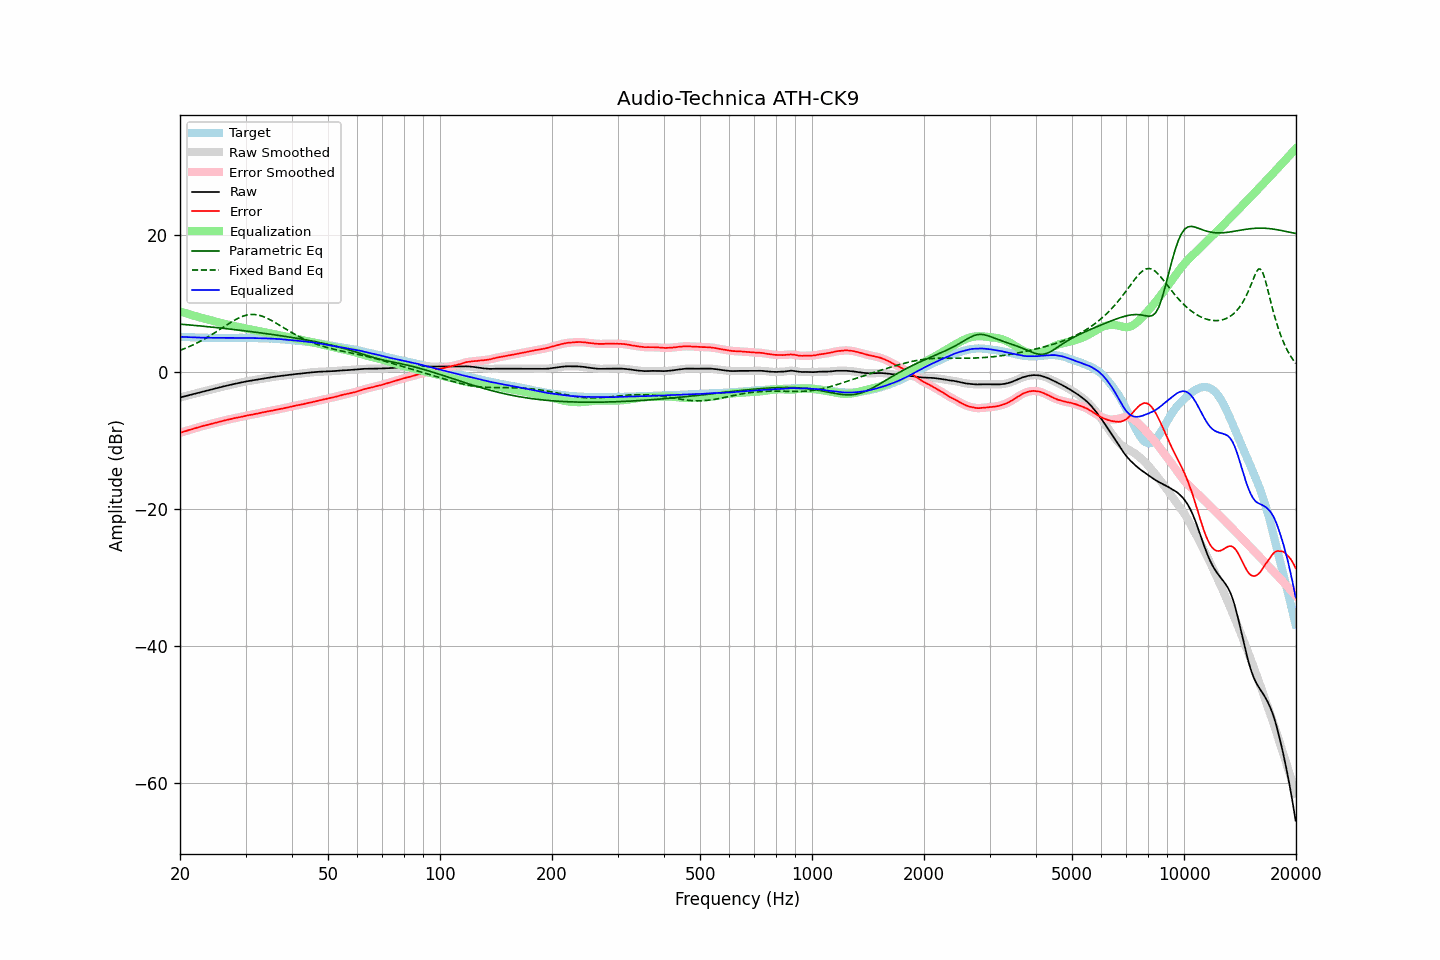

Values plotted in this chart, from the file beside it:
frequency, raw, error, smoothed, error_smoothed, equalization, parametric_eq, fixed_band_eq, equalized_raw, equalized_smoothed, target
20.00, -3.70, -8.86, -3.70, -8.86, 8.86, 7.00, 3.18, 5.16, 5.16, 5.16
20.20, -3.64, -8.79, -3.64, -8.79, 8.78, 6.98, 3.27, 5.14, 5.14, 5.15
20.40, -3.58, -8.71, -3.58, -8.71, 8.71, 6.96, 3.36, 5.13, 5.13, 5.14
20.61, -3.52, -8.65, -3.52, -8.64, 8.64, 6.94, 3.45, 5.12, 5.12, 5.13
20.81, -3.46, -8.56, -3.46, -8.56, 8.57, 6.92, 3.55, 5.11, 5.11, 5.11
21.02, -3.39, -8.49, -3.39, -8.49, 8.50, 6.90, 3.65, 5.11, 5.10, 5.10
21.23, -3.33, -8.42, -3.33, -8.42, 8.43, 6.88, 3.75, 5.10, 5.09, 5.09
21.44, -3.27, -8.36, -3.27, -8.36, 8.35, 6.86, 3.86, 5.09, 5.09, 5.10
21.66, -3.21, -8.29, -3.21, -8.29, 8.28, 6.84, 3.96, 5.07, 5.07, 5.08
21.87, -3.15, -8.22, -3.15, -8.22, 8.21, 6.82, 4.08, 5.07, 5.06, 5.08
22.09, -3.09, -8.14, -3.09, -8.15, 8.15, 6.80, 4.19, 5.06, 5.06, 5.06
22.31, -3.03, -8.07, -3.03, -8.08, 8.08, 6.77, 4.31, 5.05, 5.05, 5.05
22.54, -2.97, -8.01, -2.97, -8.01, 8.01, 6.75, 4.43, 5.04, 5.04, 5.04
22.76, -2.91, -7.94, -2.91, -7.94, 7.94, 6.73, 4.56, 5.04, 5.04, 5.04
22.99, -2.85, -7.88, -2.85, -7.88, 7.88, 6.71, 4.68, 5.03, 5.03, 5.03
23.22, -2.79, -7.81, -2.79, -7.82, 7.82, 6.68, 4.81, 5.03, 5.02, 5.02
23.45, -2.74, -7.76, -2.74, -7.75, 7.75, 6.66, 4.95, 5.01, 5.02, 5.03
23.69, -2.68, -7.70, -2.68, -7.69, 7.69, 6.64, 5.08, 5.01, 5.01, 5.02
23.92, -2.62, -7.62, -2.62, -7.64, 7.63, 6.61, 5.22, 5.01, 5.01, 5.01
24.16, -2.56, -7.57, -2.56, -7.57, 7.57, 6.59, 5.36, 5.01, 5.01, 5.02
24.40, -2.50, -7.51, -2.50, -7.51, 7.51, 6.56, 5.51, 5.01, 5.01, 5.02
24.65, -2.44, -7.45, -2.44, -7.45, 7.45, 6.54, 5.65, 5.01, 5.01, 5.01
24.89, -2.38, -7.38, -2.38, -7.39, 7.39, 6.52, 5.80, 5.01, 5.00, 5.01
25.14, -2.33, -7.32, -2.33, -7.32, 7.33, 6.49, 5.95, 5.00, 5.00, 5.00
25.39, -2.27, -7.26, -2.27, -7.26, 7.27, 6.47, 6.11, 5.00, 5.00, 5.00
25.65, -2.21, -7.21, -2.21, -7.21, 7.21, 6.44, 6.26, 5.00, 5.00, 5.00
25.91, -2.15, -7.15, -2.15, -7.15, 7.15, 6.41, 6.41, 5.00, 5.00, 5.00
26.16, -2.09, -7.09, -2.09, -7.09, 7.09, 6.39, 6.57, 5.00, 5.00, 5.01
26.43, -2.04, -7.04, -2.04, -7.04, 7.03, 6.36, 6.72, 4.99, 5.00, 5.00
26.69, -1.98, -6.98, -1.98, -6.98, 6.98, 6.34, 6.87, 5.00, 5.00, 5.00
26.96, -1.93, -6.93, -1.93, -6.92, 6.92, 6.31, 7.02, 4.99, 4.99, 5.00
27.23, -1.87, -6.87, -1.87, -6.87, 6.87, 6.28, 7.17, 5.00, 5.00, 5.00
27.50, -1.82, -6.82, -1.82, -6.81, 6.82, 6.26, 7.32, 5.00, 5.00, 5.00
27.77, -1.76, -6.76, -1.76, -6.76, 6.77, 6.23, 7.46, 5.01, 5.00, 5.01
28.05, -1.71, -6.71, -1.71, -6.71, 6.72, 6.20, 7.59, 5.01, 5.01, 5.00
28.33, -1.66, -6.67, -1.66, -6.66, 6.67, 6.17, 7.72, 5.01, 5.01, 5.01
28.62, -1.61, -6.62, -1.61, -6.62, 6.62, 6.15, 7.84, 5.00, 5.00, 5.01
28.90, -1.56, -6.58, -1.56, -6.57, 6.56, 6.12, 7.95, 5.01, 5.00, 5.02
29.19, -1.51, -6.53, -1.51, -6.52, 6.52, 6.09, 8.06, 5.01, 5.01, 5.02
29.48, -1.46, -6.47, -1.46, -6.47, 6.47, 6.06, 8.14, 5.01, 5.01, 5.01
29.78, -1.41, -6.42, -1.41, -6.41, 6.42, 6.03, 8.23, 5.01, 5.01, 5.01
30.08, -1.36, -6.37, -1.36, -6.36, 6.37, 6.00, 8.29, 5.01, 5.01, 5.01
30.38, -1.32, -6.31, -1.32, -6.32, 6.32, 5.97, 8.35, 5.00, 5.00, 4.99
30.68, -1.29, -6.28, -1.29, -6.27, 6.28, 5.95, 8.38, 4.99, 4.99, 4.99
30.99, -1.25, -6.24, -1.25, -6.23, 6.23, 5.92, 8.41, 4.98, 4.98, 4.99
31.30, -1.21, -6.20, -1.21, -6.19, 6.19, 5.89, 8.42, 4.97, 4.97, 4.99
31.61, -1.17, -6.15, -1.17, -6.14, 6.14, 5.86, 8.41, 4.97, 4.97, 4.98
31.93, -1.13, -6.09, -1.13, -6.10, 6.09, 5.82, 8.39, 4.96, 4.96, 4.96
32.24, -1.09, -6.05, -1.09, -6.05, 6.05, 5.79, 8.36, 4.96, 4.96, 4.97
32.57, -1.05, -6.00, -1.05, -6.00, 6.00, 5.76, 8.31, 4.95, 4.95, 4.95
32.89, -1.00, -5.95, -1.00, -5.95, 5.95, 5.73, 8.25, 4.95, 4.95, 4.95
33.22, -0.96, -5.90, -0.96, -5.90, 5.90, 5.70, 8.17, 4.94, 4.94, 4.94
33.55, -0.92, -5.85, -0.92, -5.85, 5.85, 5.67, 8.09, 4.93, 4.93, 4.94
33.89, -0.88, -5.81, -0.88, -5.80, 5.80, 5.64, 7.99, 4.92, 4.92, 4.93
34.23, -0.84, -5.75, -0.84, -5.75, 5.76, 5.60, 7.88, 4.92, 4.91, 4.91
34.57, -0.81, -5.72, -0.81, -5.71, 5.71, 5.57, 7.77, 4.90, 4.91, 4.91
34.92, -0.77, -5.66, -0.77, -5.67, 5.67, 5.54, 7.65, 4.90, 4.90, 4.89
35.27, -0.73, -5.64, -0.73, -5.63, 5.62, 5.50, 7.52, 4.89, 4.89, 4.91
35.62, -0.70, -5.58, -0.70, -5.58, 5.58, 5.47, 7.39, 4.88, 4.88, 4.88
35.97, -0.66, -5.53, -0.66, -5.54, 5.53, 5.44, 7.25, 4.87, 4.87, 4.88
... 635 more rows
